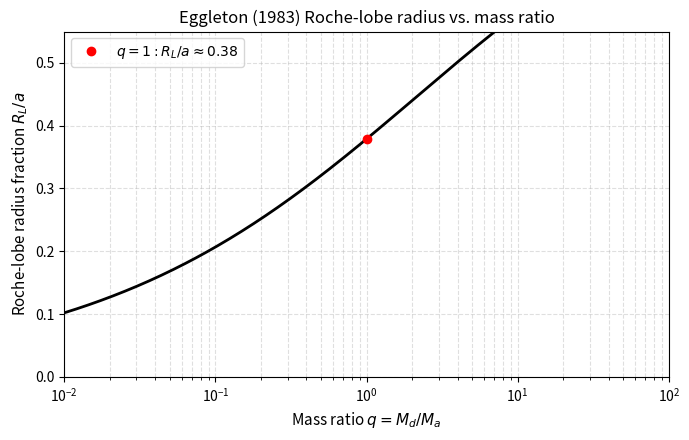
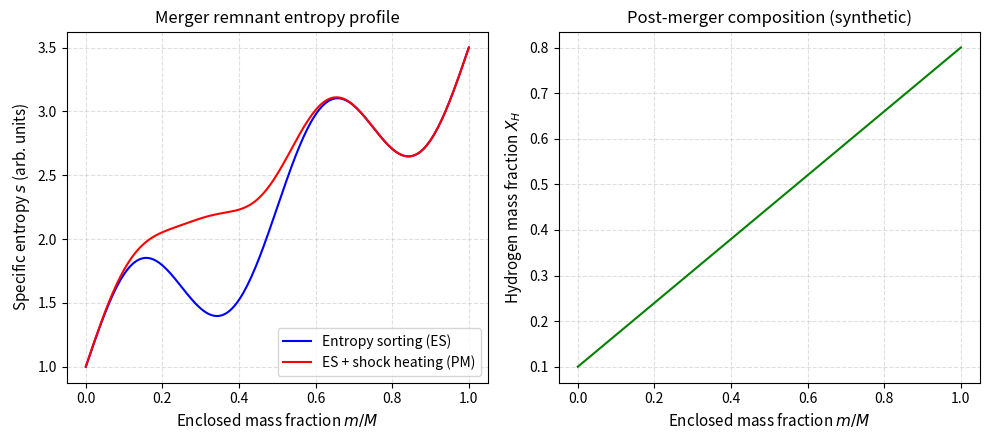

Reproduce these figures in Python, in order.
import numpy as np
import matplotlib.pyplot as plt
from pathlib import Path

outdir = Path("docs/research/physics")
outdir.mkdir(parents=True, exist_ok=True)

# Eggleton 1983 Roche-lobe radius fraction
def roche_fraction(q):
    """R_L/a for a star of mass ratio q = M_donor/M_companion."""
    return 0.49 * q**(2/3) / (0.6 * q**(2/3) + np.log(1 + q**(1/3)))

q = np.logspace(-2, 2, 400)
rl_a = roche_fraction(q)

fig, ax = plt.subplots(figsize=(7, 4.5))
ax.semilogx(q, rl_a, 'k-', lw=2)
ax.set_xlabel(r'Mass ratio $q = M_d / M_a$', fontsize=11)
ax.set_ylabel(r'Roche-lobe radius fraction $R_L / a$', fontsize=11)
ax.set_title('Eggleton (1983) Roche-lobe radius vs. mass ratio', fontsize=12)
ax.grid(True, which='both', ls='--', alpha=0.4)
ax.set_xlim(1e-2, 1e2)
ax.set_ylim(0, 0.55)
# annotate the equal-mass point
ax.plot(1.0, roche_fraction(1.0), 'ro', label=r'$q=1: R_L/a \approx 0.38$')
ax.legend(loc='upper left')
fig.tight_layout()
fig.savefig(outdir / 'stellar-mergers-roche-lobe-radius.png', dpi=150)
print("Saved Roche-lobe chart")

# Synthetic entropy-sorting + shock-heating toy model
# Represent a merged star as a set of mass shells sorted by entropy.
# Entropy sorting: s monotonically increasing outward.
# Shock heating adds a bump in the outer regions.
mass_shells = np.linspace(0, 1, 200)
# specific entropy profile: core low, envelope high
s_base = 1.0 + 2.5 * mass_shells + 0.5 * np.sin(4 * np.pi * mass_shells)
# Shock heating: localized at the interface, roughly the pressure-weighted heating term
shock = 0.8 * np.exp(-((mass_shells - 0.35)**2) / 0.02)
# composition: core He-rich (low X_H), envelope H-rich (high X_H)
X_H = 0.1 + 0.7 * mass_shells

fig, axes = plt.subplots(1, 2, figsize=(10, 4.5))

ax1 = axes[0]
ax1.plot(mass_shells, s_base, 'b-', lw=1.5, label='Entropy sorting (ES)')
ax1.plot(mass_shells, s_base + shock, 'r-', lw=1.5, label='ES + shock heating (PM)')
ax1.set_xlabel(r'Enclosed mass fraction $m/M$', fontsize=11)
ax1.set_ylabel(r'Specific entropy $s$ (arb. units)', fontsize=11)
ax1.set_title('Merger remnant entropy profile')
ax1.legend(loc='lower right')
ax1.grid(True, ls='--', alpha=0.4)

ax2 = axes[1]
ax2.plot(mass_shells, X_H, 'g-', lw=1.5)
ax2.set_xlabel(r'Enclosed mass fraction $m/M$', fontsize=11)
ax2.set_ylabel(r'Hydrogen mass fraction $X_H$', fontsize=11)
ax2.set_title('Post-merger composition (synthetic)')
ax2.grid(True, ls='--', alpha=0.4)

fig.tight_layout()
fig.savefig(outdir / 'stellar-mergers-entropy-sorting-toy.png', dpi=150)
print("Saved entropy-sorting toy chart")
